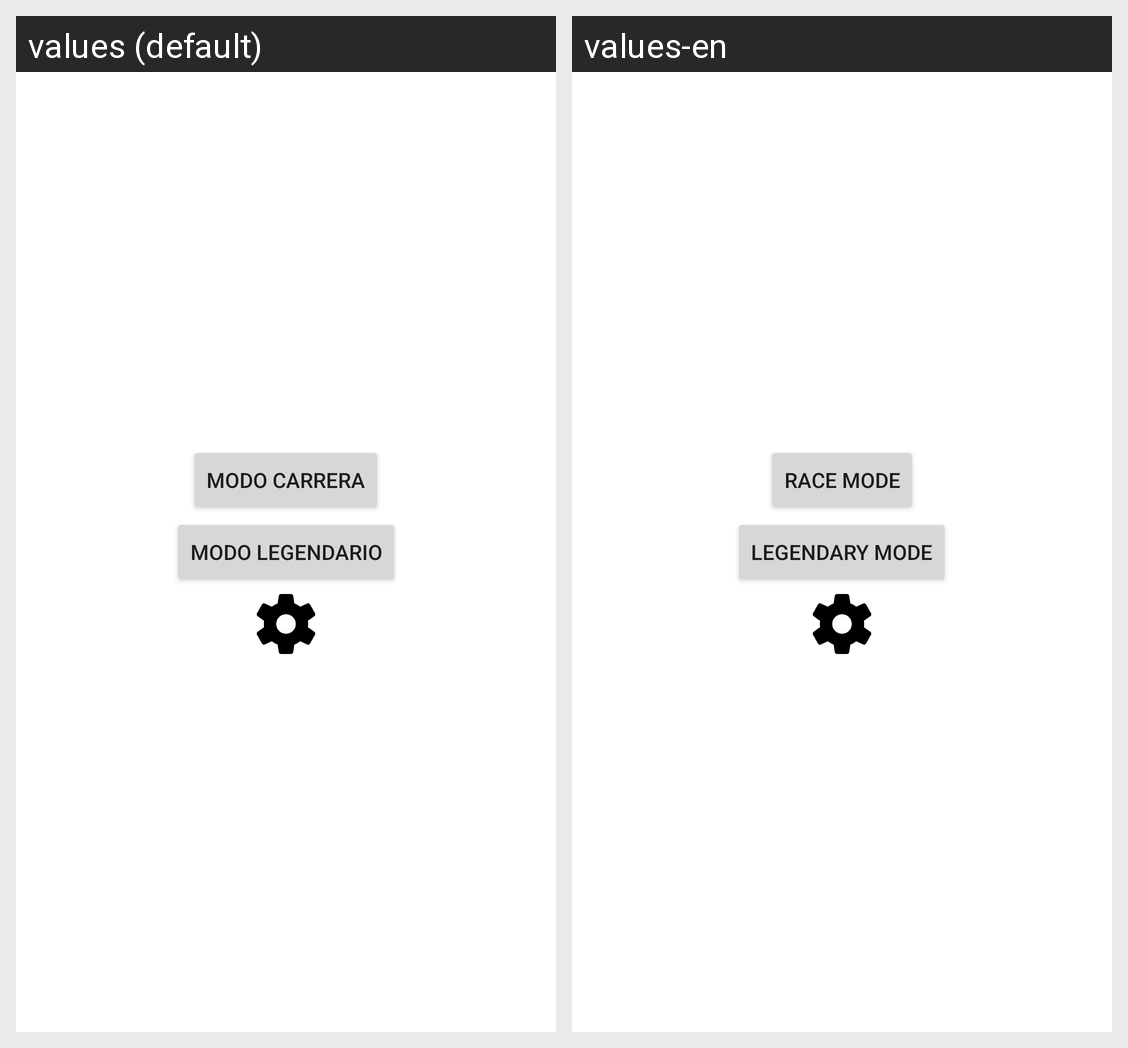

For this localized Android screen grid, give each drawn string resource with its value in every locale shown.
Android screen res/layout/activity_main.xml rendered under 2 locales, left to right: values (default), values-en. Device: Nexus 5 (rendered at 1080×1920; each locale shown at half size, 540×960, under a caption strip naming it); theme Theme.TenPercent.
Strings drawn on this screen, with the default value and each locale's value (text and hints the layout hard-codes, and strings that could not be matched under every locale, appear in the picture but are not listed):

modo_carrera
  values: Modo Carrera
  values-en: Race Mode

modo_legendario
  values: Modo Legendario
  values-en: Legendary Mode
